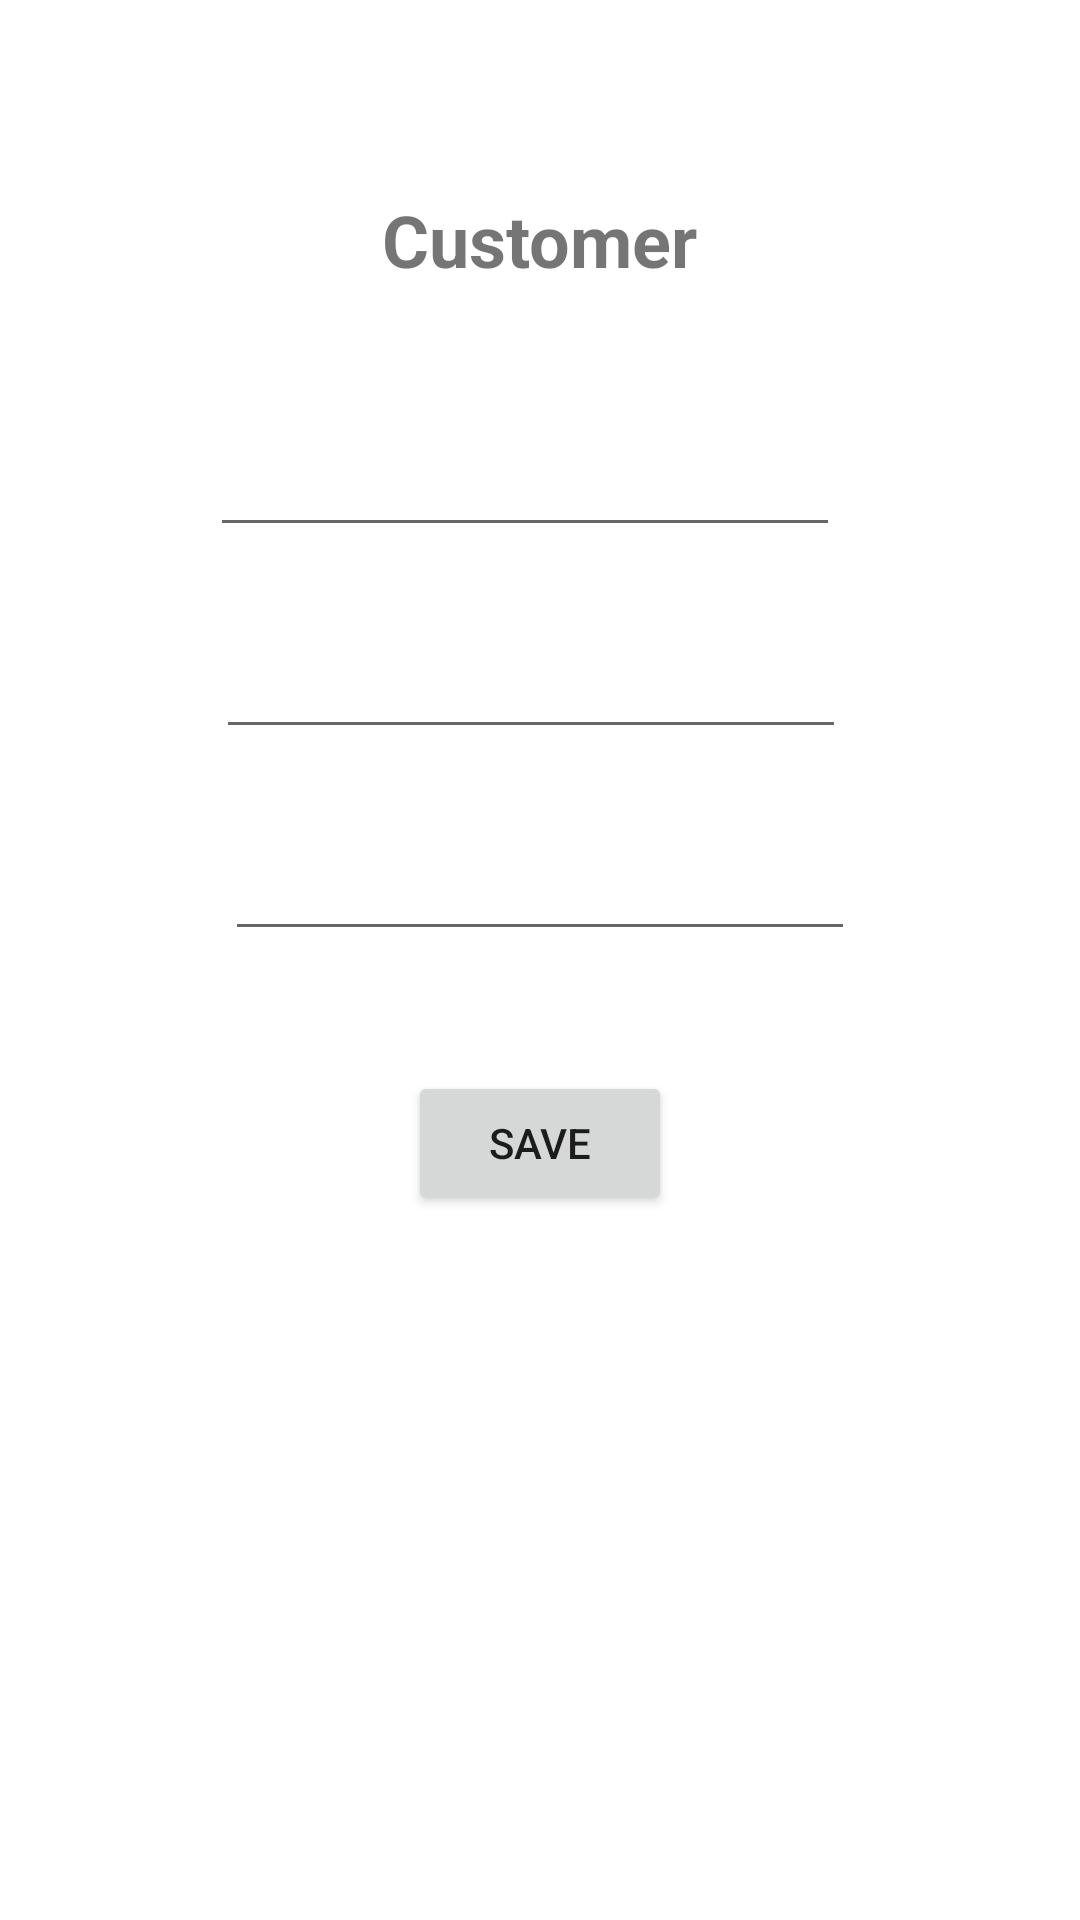

Reconstruct the res/layout file that produces this screen, plus the resources it refers to.
<!-- AndroidManifest.xml: application theme Theme.UESAN_S9_FIREBASE -->
<!-- res/layout/fragment_customer.xml -->
<?xml version="1.0" encoding="utf-8"?>
<androidx.constraintlayout.widget.ConstraintLayout xmlns:android="http://schemas.android.com/apk/res/android"
    xmlns:app="http://schemas.android.com/apk/res-auto"
    xmlns:tools="http://schemas.android.com/tools"
    android:id="@+id/frameLayout3"
    android:layout_width="match_parent"
    android:layout_height="match_parent"
    tools:context=".ui.fragments.CustomerFragment">

    <EditText
        android:id="@+id/txtPhone"
        android:layout_width="wrap_content"
        android:layout_height="wrap_content"
        android:layout_marginBottom="323dp"
        android:ems="10"
        android:inputType="textPersonName"
        app:layout_constraintBottom_toBottomOf="parent"
        app:layout_constraintEnd_toEndOf="parent"
        app:layout_constraintStart_toStartOf="parent" />

    <EditText
        android:id="@+id/txtLastName"
        android:layout_width="wrap_content"
        android:layout_height="wrap_content"
        android:layout_marginEnd="3dp"
        android:layout_marginBottom="26dp"
        android:ems="10"
        android:inputType="textPersonName"
        app:layout_constraintBottom_toTopOf="@+id/txtPhone"
        app:layout_constraintEnd_toEndOf="@+id/txtPhone" />

    <TextView
        android:id="@+id/textView3"
        android:layout_width="wrap_content"
        android:layout_height="wrap_content"
        android:layout_marginBottom="45dp"
        android:text="@string/valtitlecustomer"
        android:textSize="24sp"
        android:textStyle="bold"
        app:layout_constraintBottom_toTopOf="@+id/txtFirstName"
        app:layout_constraintEnd_toEndOf="parent"
        app:layout_constraintStart_toStartOf="parent" />

    <EditText
        android:id="@+id/txtFirstName"
        android:layout_width="wrap_content"
        android:layout_height="wrap_content"
        android:layout_marginEnd="2dp"
        android:layout_marginBottom="26dp"
        android:ems="10"
        android:inputType="textPersonName"
        app:layout_constraintBottom_toTopOf="@+id/txtLastName"
        app:layout_constraintEnd_toEndOf="@+id/txtLastName" />

    <Button
        android:id="@+id/btnSaveDB"
        android:layout_width="wrap_content"
        android:layout_height="wrap_content"
        android:layout_marginTop="40dp"
        android:text="@string/valbtnsavedb"
        app:layout_constraintEnd_toEndOf="parent"
        app:layout_constraintStart_toStartOf="parent"
        app:layout_constraintTop_toBottomOf="@+id/txtPhone" />
</androidx.constraintlayout.widget.ConstraintLayout>
<!-- resources referenced by this layout -->
<resources>
  <string name="valbtnsavedb">Save</string>
  <string name="valtitlecustomer">Customer</string>
  <style name="Theme.UESAN_S9_FIREBASE" parent="Theme.MaterialComponents.DayNight.DarkActionBar">
          
          <item name="colorPrimary">@color/purple_500</item>
          <item name="colorPrimaryVariant">@color/purple_700</item>
          <item name="colorOnPrimary">@color/white</item>
          
          <item name="colorSecondary">@color/teal_200</item>
          <item name="colorSecondaryVariant">@color/teal_700</item>
          <item name="colorOnSecondary">@color/black</item>
          
          <item name="android:statusBarColor" tools:targetApi="l">?attr/colorPrimaryVariant</item>
          
      </style>
  <!-- not gathered from this repository: default colours our renderer supplied (Android Studio template values) -->
  <color name="purple_500">#FF6200EE</color>
  <color name="purple_700">#FF3700B3</color>
  <color name="teal_200">#FF03DAC5</color>
  <color name="teal_700">#FF018786</color>
  <color name="black">#FF000000</color>
  <color name="white">#FFFFFFFF</color>
</resources>
